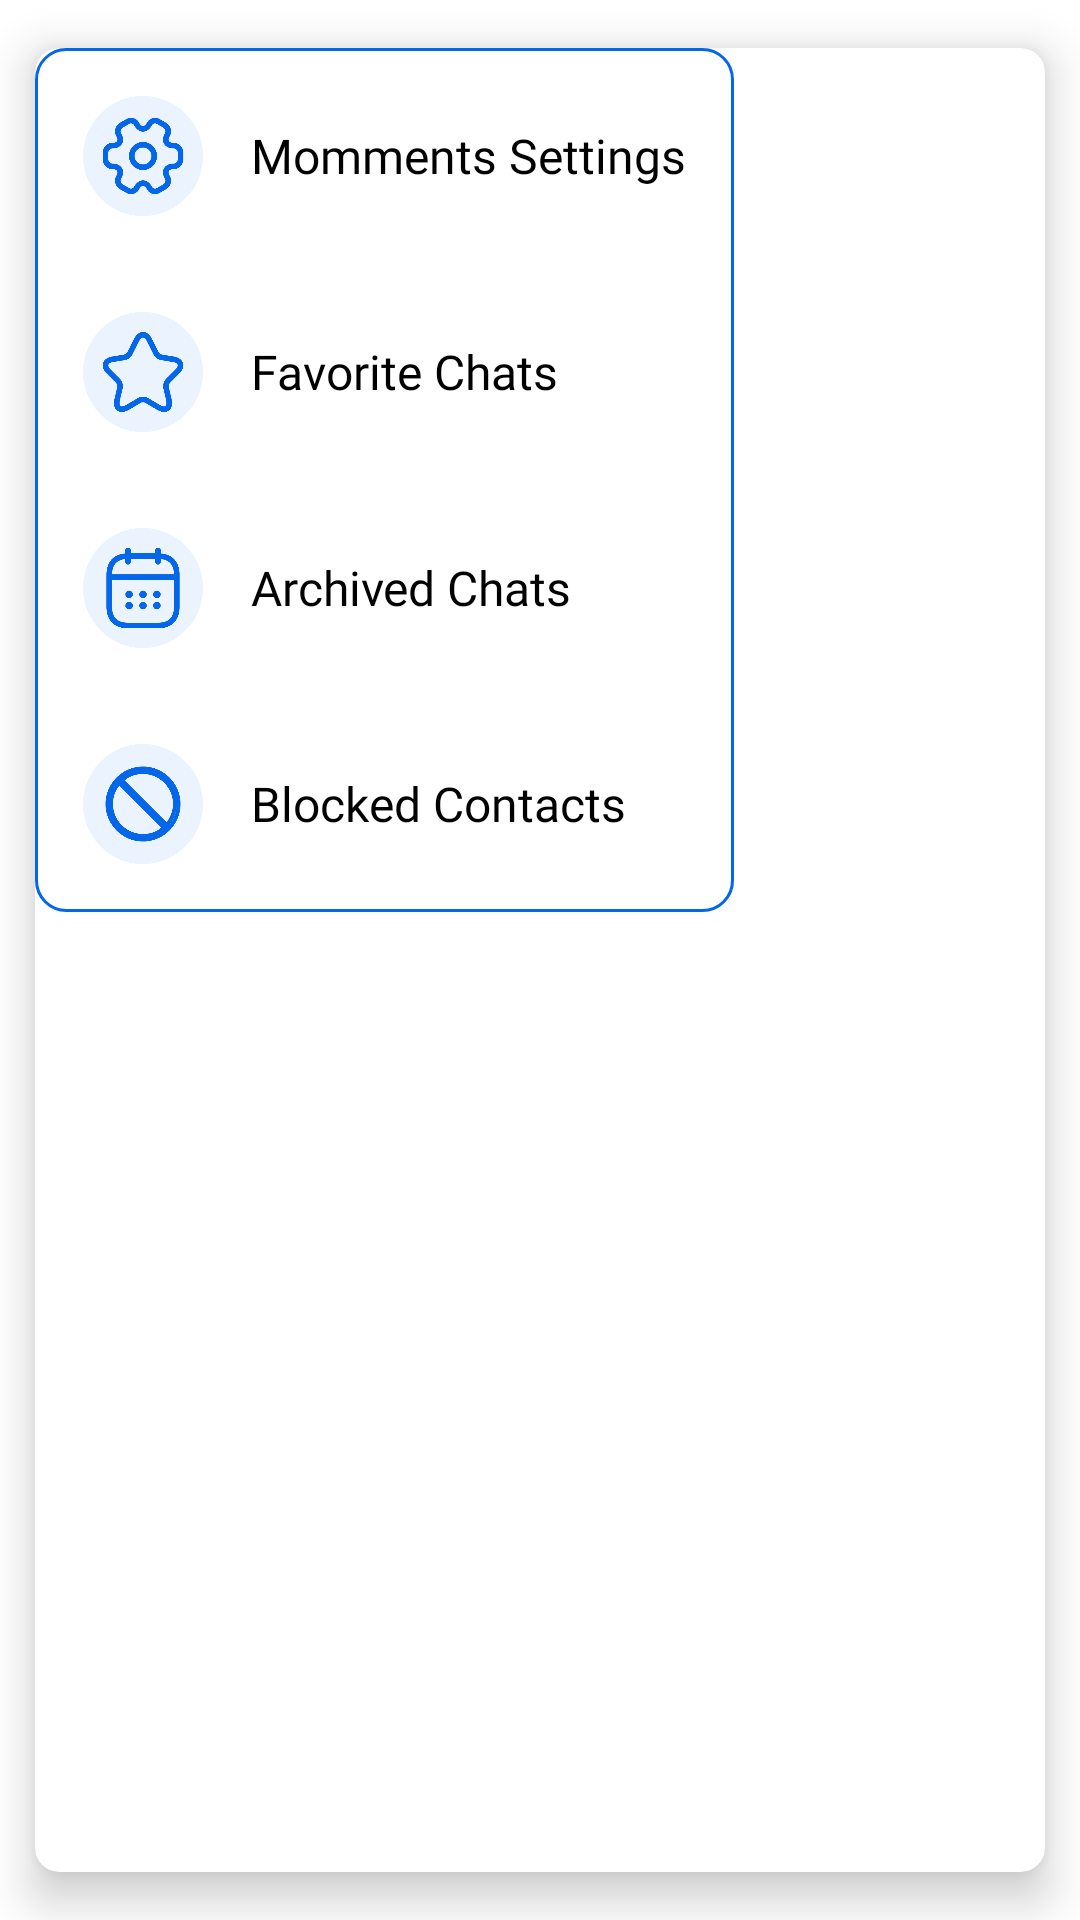

Android layout source for this screen:
<!-- AndroidManifest.xml: fallback theme Theme.MaterialComponents.DayNight.NoActionBar -->
<!-- res/layout/chats_custom_menu.xml -->
<androidx.cardview.widget.CardView
    xmlns:android="http://schemas.android.com/apk/res/android"
    xmlns:app="http://schemas.android.com/apk/res-auto"
    android:layout_width="wrap_content"
    android:layout_height="wrap_content"
    app:cardCornerRadius="8dp"
    app:cardElevation="9dp"
    app:cardBackgroundColor="#FFFFFF"
    app:cardUseCompatPadding="true">
<LinearLayout
    android:background="@drawable/popupmenubackground"
    android:layout_width="wrap_content"
    android:layout_height="wrap_content"
    android:orientation="vertical">

    
    <include layout="@layout/moments_custom_menu_item" />

    
    <include layout="@layout/favorite_chats_custom_menu_item" />

    
    <include layout="@layout/archived_chats_custom_menu_item" />

    
    <include layout="@layout/blocked_chats_custom_menu_item" />
</LinearLayout>
</androidx.cardview.widget.CardView>
<!-- res/layout/moments_custom_menu_item.xml (included above) -->
<?xml version="1.0" encoding="utf-8"?>
<LinearLayout xmlns:android="http://schemas.android.com/apk/res/android"
    android:layout_width="match_parent"
    android:layout_height="wrap_content"
    android:padding="16dp"
    android:id="@+id/moment"
    android:gravity="center_vertical">

    <ImageView
        android:id="@+id/icon"
        android:layout_width="40dp"
        android:layout_height="40dp"
        android:src="@drawable/moments_settings"
        android:contentDescription="@null" />

    <TextView
        android:id="@+id/title"
        android:fontFamily="@font/nunito"
        android:layout_width="wrap_content"
        android:layout_height="wrap_content"
        android:text="Momments Settings"
        android:textSize="16sp"
        android:textColor="@color/black"
        android:layout_marginStart="16dp" />
</LinearLayout>
<!-- res/layout/favorite_chats_custom_menu_item.xml (included above) -->
<?xml version="1.0" encoding="utf-8"?>
<LinearLayout xmlns:android="http://schemas.android.com/apk/res/android"
    android:layout_width="match_parent"
    android:layout_height="wrap_content"
    android:padding="16dp"
    android:id="@+id/favorites"
    android:gravity="center_vertical">

    <ImageView
        android:id="@+id/icon"
        android:layout_width="40dp"
        android:layout_height="40dp"
        android:src="@drawable/favorites"
        android:contentDescription="@null" />

    <TextView
        android:id="@+id/title"
        android:fontFamily="@font/nunito"

        android:layout_width="wrap_content"
        android:layout_height="wrap_content"
        android:text="Favorite Chats"
        android:textSize="16sp"
        android:textColor="@color/black"
        android:layout_marginStart="16dp" />
</LinearLayout>
<!-- res/layout/archived_chats_custom_menu_item.xml (included above) -->
<?xml version="1.0" encoding="utf-8"?>
<LinearLayout xmlns:android="http://schemas.android.com/apk/res/android"
    android:layout_width="match_parent"
    android:layout_height="wrap_content"
    android:padding="16dp"
    android:id="@+id/archived"
    android:gravity="center_vertical">

    <ImageView
        android:id="@+id/icon"
        android:layout_width="40dp"
        android:layout_height="40dp"
        android:src="@drawable/calendar"
        android:contentDescription="@null" />

    <TextView
        android:id="@+id/title"
        android:fontFamily="@font/nunito"
        android:layout_width="wrap_content"
        android:layout_height="wrap_content"
        android:text="Archived Chats"
        android:textSize="16sp"
        android:textColor="@color/black"
        android:layout_marginStart="16dp" />
</LinearLayout>
<!-- res/layout/blocked_chats_custom_menu_item.xml (included above) -->
<?xml version="1.0" encoding="utf-8"?>
<LinearLayout xmlns:android="http://schemas.android.com/apk/res/android"
    android:layout_width="match_parent"
    android:layout_height="wrap_content"
    android:padding="16dp"
    android:id="@+id/blocked"
    android:gravity="center_vertical">

    <ImageView
        android:id="@+id/icon"
        android:layout_width="40dp"
        android:layout_height="40dp"
        android:src="@drawable/blocked"
        android:contentDescription="@null" />

    <TextView
        android:id="@+id/title"
        android:layout_width="wrap_content"
        android:layout_height="wrap_content"
        android:fontFamily="@font/nunito"
        android:text="Blocked Contacts"
        android:textSize="16sp"
        android:textColor="@color/black"
        android:layout_marginStart="16dp" />
</LinearLayout>
<!-- resources referenced by this layout -->
<resources>
  <color name="black">#FF000000</color>
  <!-- drawable blocked: png bitmap (drawable, 16309 bytes) -->
  <!-- drawable calendar: png bitmap (drawable, 16060 bytes) -->
  <!-- drawable favorites: png bitmap (drawable, 16076 bytes) -->
  <!-- drawable moments_settings: png bitmap (drawable, 19834 bytes) -->
  <!-- drawable popupmenubackground (drawable) -->
  <?xml version="1.0" encoding="utf-8"?>
  <selector xmlns:android="http://schemas.android.com/apk/res/android">
      <item>
          <shape android:shape="rectangle">
              <solid android:color="@color/white"/>
              <stroke
                  android:color="@color/lightblue"
                  android:width="1dp" />
              <corners
                  android:topRightRadius="10dp"
                  android:topLeftRadius="10dp"
                  android:bottomRightRadius="10dp"
                  android:bottomLeftRadius="10dp"
  
                  />
          </shape>
      </item>
  
  </selector>
  <color name="white">#FFFFFFFF</color>
  <color name="lightblue">#0467E9</color>
</resources>
